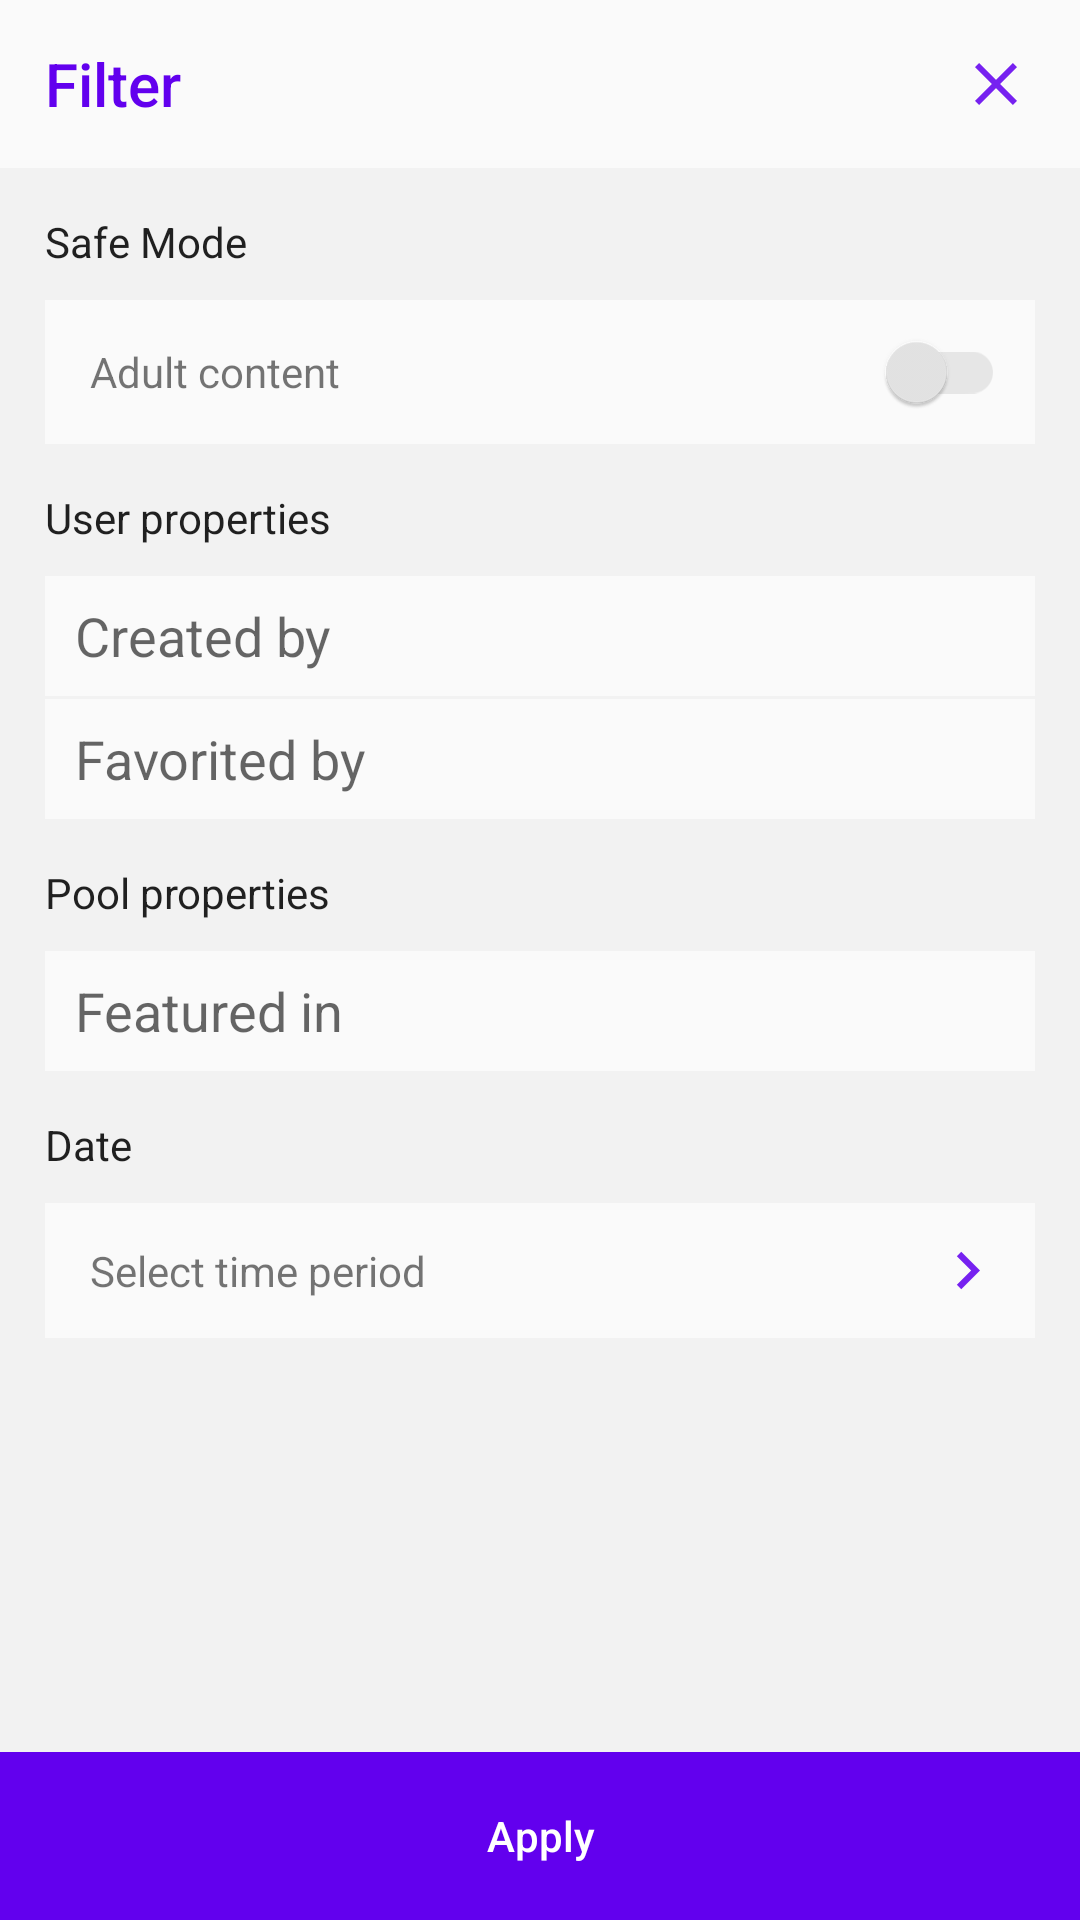

The Android layout XML behind this screen, and the referenced resources:
<!-- AndroidManifest.xml: application theme AppTheme -->
<!-- res/layout/include_search_fragment.xml -->
<?xml version="1.0" encoding="utf-8"?>
<LinearLayout
    xmlns:android="http://schemas.android.com/apk/res/android"
    xmlns:app="http://schemas.android.com/apk/res-auto"
    android:orientation="vertical"
    android:background="@color/colorPopupDarker"
    android:layout_width="fill_parent"
    android:layout_height="fill_parent">
    <com.google.android.material.appbar.AppBarLayout
        android:layout_width="fill_parent"
        android:layout_height="wrap_content">

        <LinearLayout
            android:orientation="horizontal"
            android:background="@color/colorPopup"
            android:layout_width="fill_parent"
            android:layout_height="?actionBarSize">

            <TextView
                android:textAppearance="@style/Base.TextAppearance.AppCompat.Title"
                android:textColor="@color/colorPrimaryFriendly"
                android:gravity="center_vertical"
                android:layout_width="wrap_content"
                android:layout_height="fill_parent"
                android:layout_marginStart="15.0dip"
                android:layout_marginEnd="15.0dip"
                android:text="@string/filter_title"
                app:fontFamily="sans-serif-medium" />

            <View
                android:layout_width="0.0dip"
                android:layout_height="0.0dip"
                android:layout_weight="1.0" />

            <ImageButton
                android:id="@+id/btnClose"
                android:background="?selectableItemBackgroundBorderless"
                android:layout_width="?actionBarSize"
                android:layout_height="?actionBarSize"
                android:tint="@color/colorPrimaryFriendly"
                app:srcCompat="@drawable/ic_baseline_close_24" />

        </LinearLayout>

    </com.google.android.material.appbar.AppBarLayout>

    <androidx.core.widget.NestedScrollView
        android:orientation="vertical"
        android:layout_width="fill_parent"
        android:layout_height="0.0dip"
        android:layout_weight="1.0"
        app:layout_behavior="@string/appbar_scrolling_view_behavior">

        <LinearLayout
            android:orientation="vertical"
            android:padding="15.0dip"
            android:layout_width="fill_parent"
            android:layout_height="wrap_content">

            <TextView
                android:textAppearance="@style/TextAppearance.AppCompat.Body1"
                android:layout_width="wrap_content"
                android:layout_height="wrap_content"
                android:text="@string/filter_safeMode" />

            <LinearLayout
                android:gravity="center_vertical"
                android:orientation="horizontal"
                android:layout_width="fill_parent"
                android:layout_height="wrap_content"
                android:layout_marginTop="10.0dip"
                android:background="@color/colorPopup">

                <TextView
                    android:layout_width="wrap_content"
                    android:layout_height="wrap_content"
                    android:layout_marginLeft="15.0dip"
                    android:layout_marginRight="15.0dip"
                    android:text="@string/filter_adultContent" />

                <View
                    android:layout_width="0.0dip"
                    android:layout_height="0.0dip"
                    android:layout_weight="1.0" />

                <androidx.appcompat.widget.SwitchCompat
                    android:id="@+id/safeMode"
                    android:layout_width="wrap_content"
                    android:layout_height="wrap_content"
                    android:layout_marginHorizontal="10.0dip"
                    android:checked="false"
                    app:trackTint="@color/switch_color_primary"
                    app:thumbTint="@color/switch_color_primary" />

            </LinearLayout>

            <View
                android:layout_width="0.0dip"
                android:layout_height="15.0dip" />

            <TextView
                android:textAppearance="@style/TextAppearance.AppCompat.Body1"
                android:layout_width="wrap_content"
                android:layout_height="wrap_content"
                android:text="@string/filter_userProps" />

            <LinearLayout
                android:orientation="vertical"
                android:background="@color/colorPopup"
                android:layout_width="fill_parent"
                android:layout_height="40.0dip"
                android:layout_marginTop="10.0dip">

                <EditText
                    android:id="@+id/ownerId"
                    android:background="@color/transparent"
                    android:paddingStart="10.0dip"
                    android:paddingEnd="10.0dip"
                    android:layout_width="fill_parent"
                    android:layout_height="fill_parent"
                    android:hint="@string/filter_creator" />

            </LinearLayout>

            <View
                android:background="@color/colorPopupDarker"
                android:layout_width="match_parent"
                android:layout_height="1.0dip" />

            <LinearLayout
                android:orientation="vertical"
                android:background="@color/colorPopup"
                android:layout_width="fill_parent"
                android:layout_height="40.0dip">

                <EditText
                    android:id="@+id/favById"
                    android:background="@color/transparent"
                    android:paddingStart="10.0dip"
                    android:paddingEnd="10.0dip"
                    android:layout_width="fill_parent"
                    android:layout_height="fill_parent"
                    android:hint="@string/filter_favorite" />

            </LinearLayout>

            <View
                android:layout_width="0.0dip"
                android:layout_height="15.0dip" />

            <TextView
                android:textAppearance="@style/TextAppearance.AppCompat.Body1"
                android:layout_width="wrap_content"
                android:layout_height="wrap_content"
                android:text="@string/filter_poolProps" />

            <LinearLayout
                android:orientation="vertical"
                android:background="@color/colorPopup"
                android:layout_width="fill_parent"
                android:layout_height="40.0dip"
                android:layout_marginTop="10.0dip">

                <EditText
                    android:id="@+id/poolId"
                    android:background="@color/transparent"
                    android:paddingStart="10.0dip"
                    android:paddingEnd="10.0dip"
                    android:layout_width="fill_parent"
                    android:layout_height="fill_parent"
                    android:hint="@string/filter_featured" />

            </LinearLayout>

            <View
                android:layout_width="0.0dip"
                android:layout_height="15.0dip" />

            <TextView
                android:textAppearance="@style/TextAppearance.AppCompat.Body1"
                android:layout_width="wrap_content"
                android:layout_height="wrap_content"
                android:text="@string/filter_date" />

            <LinearLayout
                android:gravity="center_vertical"
                android:orientation="horizontal"
                android:background="@color/colorPopup"
                android:layout_width="fill_parent"
                android:layout_height="wrap_content"
                android:layout_marginTop="10.0dip">

                <TextView
                    android:layout_width="wrap_content"
                    android:layout_height="wrap_content"
                    android:layout_marginLeft="15.0dip"
                    android:layout_marginRight="15.0dip"
                    android:text="@string/filter_time_placeholder" />

                <View
                    android:layout_width="0.0dip"
                    android:layout_height="0.0dip"
                    android:layout_weight="1.0" />

                <ImageView
                    android:layout_width="25.0dip"
                    android:layout_height="25.0dip"
                    android:layout_margin="10.0dip"
                    android:tint="@color/colorPrimaryFriendly"
                    app:srcCompat="@drawable/ic_baseline_arrow_right_24" />

            </LinearLayout>

        </LinearLayout>

    </androidx.core.widget.NestedScrollView>

    <RelativeLayout
        android:background="@color/colorPrimaryFriendly"
        android:layout_width="fill_parent"
        android:layout_height="?actionBarSize">

        <TextView
            android:id="@+id/btnApply"
            android:background="?android:attr/selectableItemBackground"
            android:clickable="true"
            android:focusable="true"
            android:textAppearance="@style/Base.TextAppearance.AppCompat.Body2"
            android:textColor="@android:color/white"
            android:gravity="center"
            android:layout_width="match_parent"
            android:layout_height="match_parent"
            app:fontFamily="sans-serif-medium"
            android:text="@string/filter_apply" />

    </RelativeLayout>
</LinearLayout>
<!-- resources referenced by this layout -->
<resources>
  <color name="colorPopup">#FAFAFA</color>
  <color name="colorPopupDarker">#F2F2F2</color>
  <color name="colorPrimaryFriendly">@color/colorPrimary</color>
  <color name="transparent">#00000000</color>
  <!-- drawable ic_baseline_arrow_right_24 (drawable) -->
  <vector xmlns:android="http://schemas.android.com/apk/res/android"
      android:width="24dp" android:height="24dp"
      android:viewportWidth="24.0" android:viewportHeight="24.0">
    <path
        android:fillColor="?android:attr/textColorPrimary"
        android:pathData="M10,6L8.59,7.41 13.17,12l-4.58,4.59L10,18l6,-6z"/>
  </vector>
  <!-- drawable ic_baseline_close_24 (drawable) -->
  <vector xmlns:android="http://schemas.android.com/apk/res/android"
      android:width="24dp" android:height="24dp"
      android:viewportWidth="24" android:viewportHeight="24">
    <path
        android:fillColor="?android:attr/textColorPrimary"
        android:pathData="M19,6.41L17.59,5 12,10.59 6.41,5 5,6.41 10.59,12 5,17.59 6.41,19 12,13.41 17.59,19 19,17.59 13.41,12z"/>
  </vector>
  <string name="filter_adultContent">Adult content</string>
  <string name="filter_apply">Apply</string>
  <string name="filter_creator">Created by</string>
  <string name="filter_date">Date</string>
  <string name="filter_favorite">Favorited by</string>
  <string name="filter_featured">Featured in</string>
  <string name="filter_poolProps">Pool properties</string>
  <string name="filter_safeMode">Safe Mode</string>
  <string name="filter_time_placeholder">Select time period</string>
  <string name="filter_title">Filter</string>
  <string name="filter_userProps">User properties</string>
  <style name="AppTheme" parent="Theme.MaterialComponents.DayNight.NoActionBar">
          <item name="android:activityOpenEnterAnimation">@anim/activity_open_enter</item>
          <item name="android:activityOpenExitAnimation">@anim/activity_open_exit</item>
          <item name="android:activityCloseEnterAnimation">@anim/activity_close_enter</item>
          <item name="android:activityCloseExitAnimation">@anim/activity_close_exit</item>
  
          <item name="colorPrimary">@color/colorPrimary</item>
          <item name="colorPrimaryDark">@color/colorPrimaryDark</item>
          <item name="colorSecondary">@color/colorPrimaryFriendly</item>
          <item name="colorAccent">@color/colorAccent</item>
  
          <item name="colorOnPrimary">@color/colorOnPrimary</item>
          <item name="colorOnSecondary">@color/colorOnPrimary</item>
          <item name="colorOnSurface">@color/colorOnSurface</item>
      </style>
  <color name="colorPrimary">#6200EE</color>
  <color name="colorPrimaryDark">#3700B3</color>
  <color name="colorAccent">#03DAC5</color>
  <color name="colorOnPrimary">#FAFAFA</color>
  <color name="colorOnSurface">#000000</color>
</resources>
